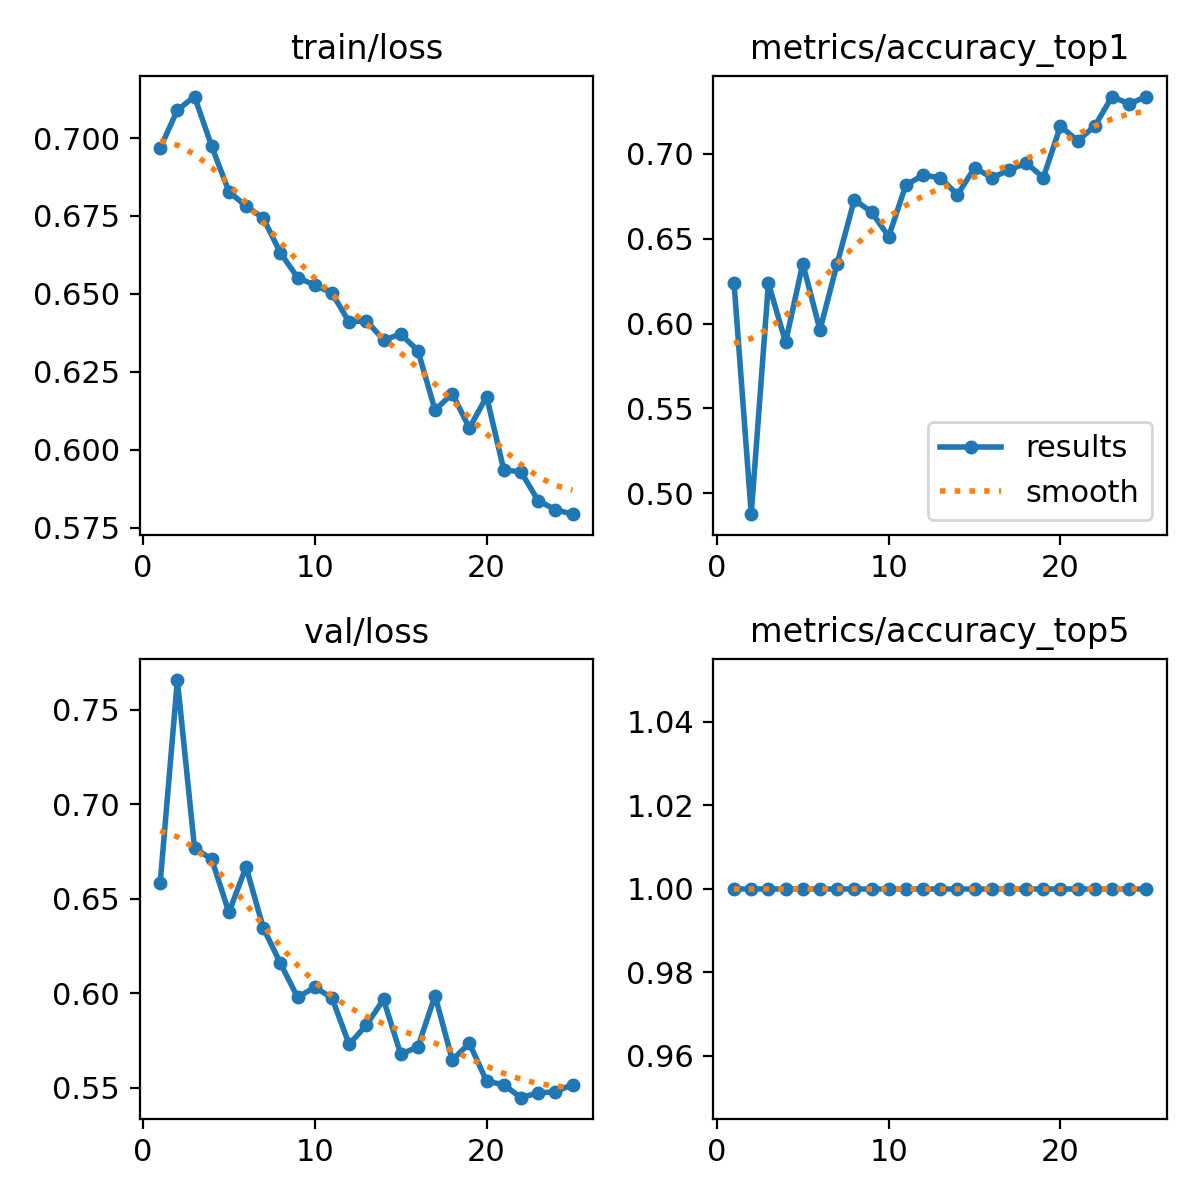

The table this chart was drawn from, first rows:
epoch, time, train/loss, metrics/accuracy_top1, metrics/accuracy_top5, val/loss, lr/pg0, lr/pg1, lr/pg2
1, 931.3, 0.6967, 0.6237, 1, 0.6583, 0.0005522, 0.0005522, 0.0005522
2, 1845, 0.7089, 0.4877, 1, 0.7656, 0.001064, 0.001064, 0.001064
3, 2775, 0.7133, 0.6237, 1, 0.6767, 0.001532, 0.001532, 0.001532
4, 3695, 0.6973, 0.589, 1, 0.6709, 0.001469, 0.001469, 0.001469
5, 4625, 0.6828, 0.6353, 1, 0.6428, 0.001403, 0.001403, 0.001403
6, 5554, 0.6781, 0.5962, 1, 0.6668, 0.001337, 0.001337, 0.001337
7, 6473, 0.6743, 0.6353, 1, 0.6346, 0.001271, 0.001271, 0.001271
8, 7387, 0.6632, 0.6729, 1, 0.6158, 0.001205, 0.001205, 0.001205
9, 8303, 0.6552, 0.6657, 1, 0.5978, 0.001139, 0.001139, 0.001139
10, 9215, 0.6528, 0.6512, 1, 0.6032, 0.001073, 0.001073, 0.001073
11, 10146, 0.6503, 0.6816, 1, 0.5975, 0.001007, 0.001007, 0.001007
12, 11068, 0.641, 0.6874, 1, 0.573, 0.0009409, 0.0009409, 0.0009409
13, 11983, 0.6415, 0.686, 1, 0.5831, 0.0008748, 0.0008748, 0.0008748
14, 12907, 0.6352, 0.6758, 1, 0.5967, 0.0008088, 0.0008088, 0.0008088
15, 13818, 0.6371, 0.6917, 1, 0.5678, 0.0007428, 0.0007428, 0.0007428
16, 14734, 0.6319, 0.686, 1, 0.5716, 0.0006768, 0.0006768, 0.0006768
17, 15653, 0.6128, 0.6903, 1, 0.5987, 0.0006108, 0.0006108, 0.0006108
18, 16597, 0.6181, 0.6946, 1, 0.5648, 0.0005448, 0.0005448, 0.0005448
19, 17508, 0.607, 0.686, 1, 0.5735, 0.0004788, 0.0004788, 0.0004788
20, 18420, 0.6171, 0.7164, 1, 0.5535, 0.0004127, 0.0004127, 0.0004127
21, 19363, 0.5936, 0.7077, 1, 0.5516, 0.0003467, 0.0003467, 0.0003467
22, 20319, 0.5929, 0.7164, 1, 0.5448, 0.0002807, 0.0002807, 0.0002807
23, 21243, 0.5837, 0.7337, 1, 0.5473, 0.0002147, 0.0002147, 0.0002147
24, 22158, 0.5809, 0.7294, 1, 0.5479, 0.0001487, 0.0001487, 0.0001487
25, 23082, 0.5794, 0.7337, 1, 0.5517, 8.26832e-05, 8.26832e-05, 8.26832e-05
